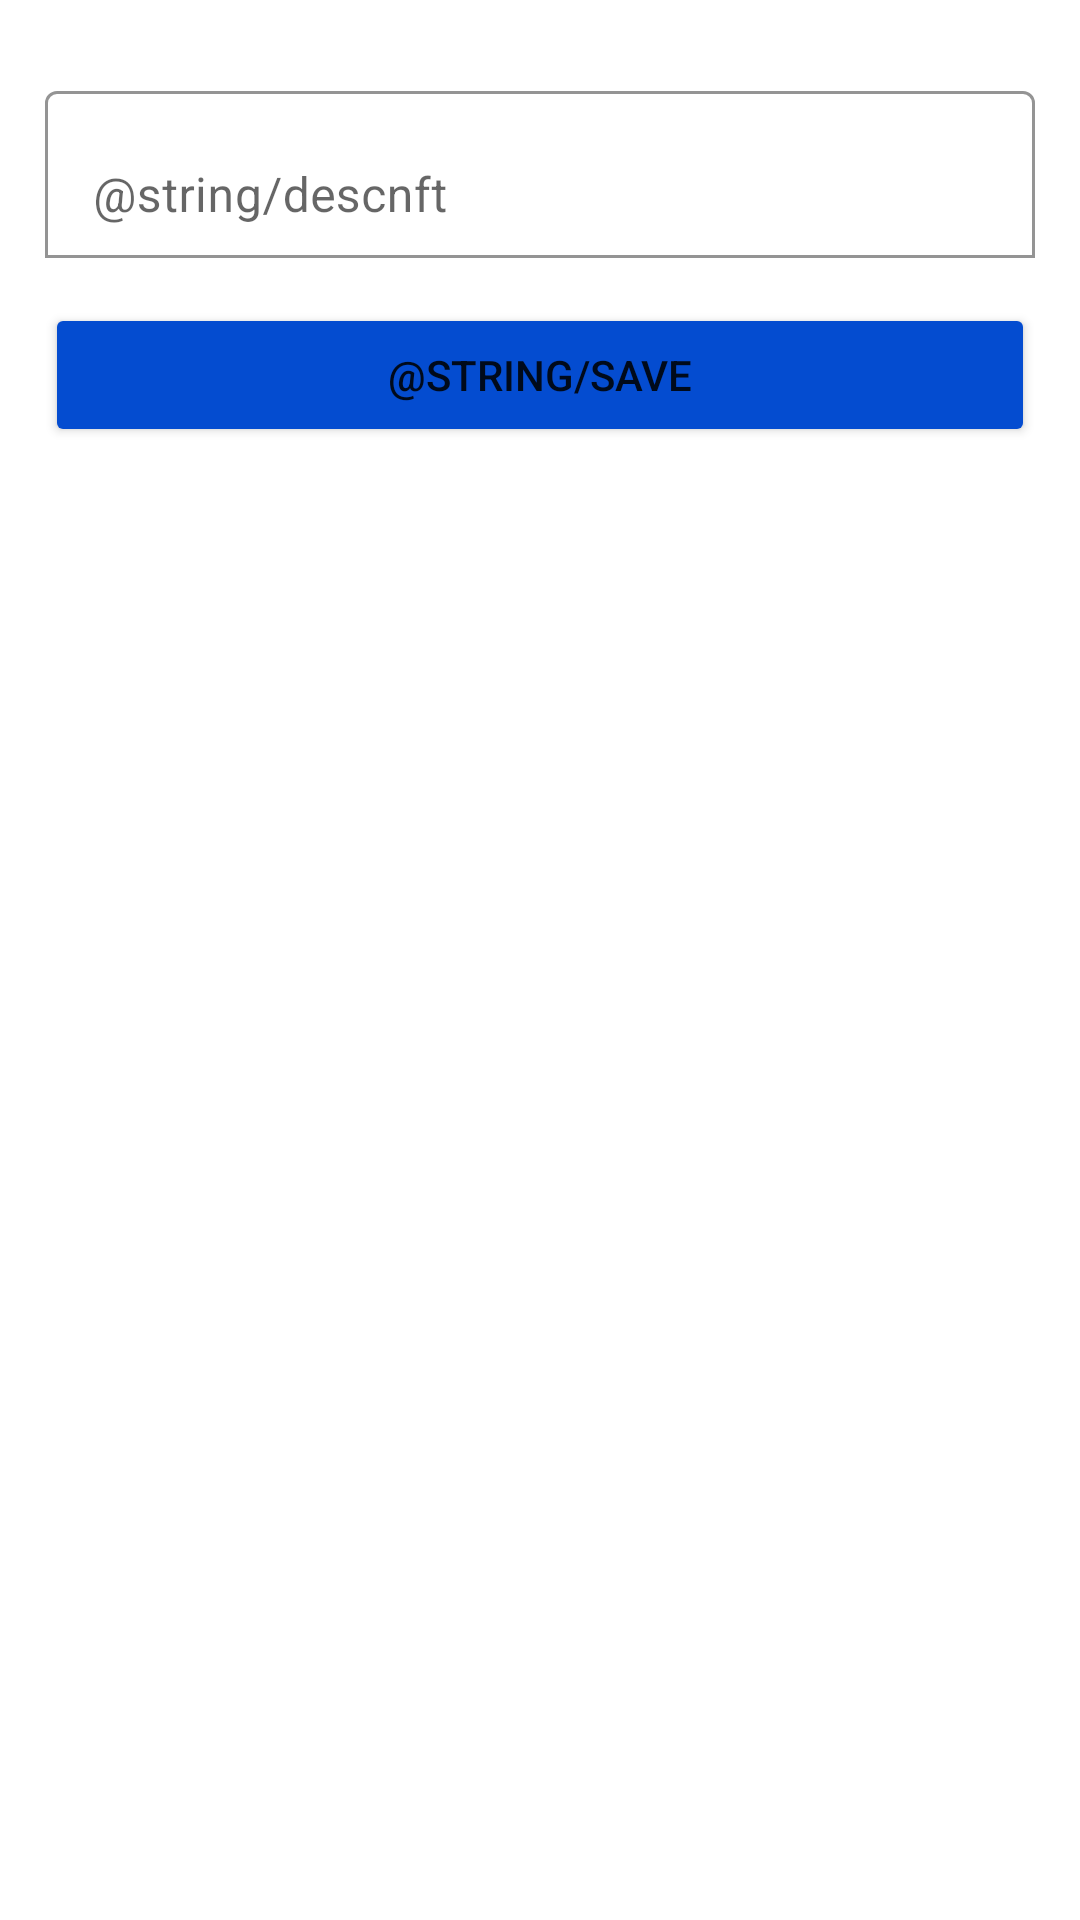

Here is an Android app screen rendered from its layout file. Give the layout XML and the strings, colors and styles it references.
<!-- AndroidManifest.xml: application theme Theme.TRpam -->
<!-- res/layout/activity_edit_nftactivity.xml -->
<?xml version="1.0" encoding="utf-8"?>
<LinearLayout xmlns:android="http://schemas.android.com/apk/res/android"
    xmlns:app="http://schemas.android.com/apk/res-auto"
    xmlns:tools="http://schemas.android.com/tools"
    android:layout_width="match_parent"
    android:layout_height="match_parent"
    android:orientation="vertical"
    android:padding="15dp"
    tools:context=".EditActivity">

    <com.google.android.material.textfield.TextInputLayout
        android:layout_width="match_parent"
        android:layout_height="wrap_content"
        android:layout_marginTop="10dp"
        app:boxBackgroundMode="outline"
        app:boxBackgroundColor="@color/white"
        >
        <EditText
            android:id="@+id/desc_edit"
            android:layout_width="match_parent"
            android:layout_height="wrap_content"
            android:hint="@string/descnft"
            />

    </com.google.android.material.textfield.TextInputLayout>

    <Button
        android:id="@+id/save_edit_btn"
        android:layout_width="match_parent"
        android:layout_height="wrap_content"
        android:backgroundTint="@color/primary"
        android:text="@string/save"
        android:layout_marginTop="15dp"/>

</LinearLayout>
<!-- resources referenced by this layout -->
<resources>
  <color name="primary">#044CD0</color>
  <color name="white">#FFFFFFFF</color>
  <style name="Theme.TRpam" parent="Theme.MaterialComponents.DayNight.NoActionBar">
          
          <item name="colorPrimary">@color/purple_500</item>
          <item name="colorPrimaryVariant">@color/purple_700</item>
          <item name="colorOnPrimary">@color/white</item>
          
          <item name="colorSecondary">@color/teal_200</item>
          <item name="colorSecondaryVariant">@color/teal_700</item>
          <item name="colorOnSecondary">@color/black</item>
          
          <item name="android:statusBarColor" tools:targetApi="l">?attr/colorPrimaryVariant</item>
          
      </style>
  <color name="purple_500">#FF6200EE</color>
  <color name="purple_700">#FF3700B3</color>
  <color name="teal_200">#FF03DAC5</color>
  <color name="teal_700">#FF018786</color>
  <color name="black">#FF000000</color>
</resources>
